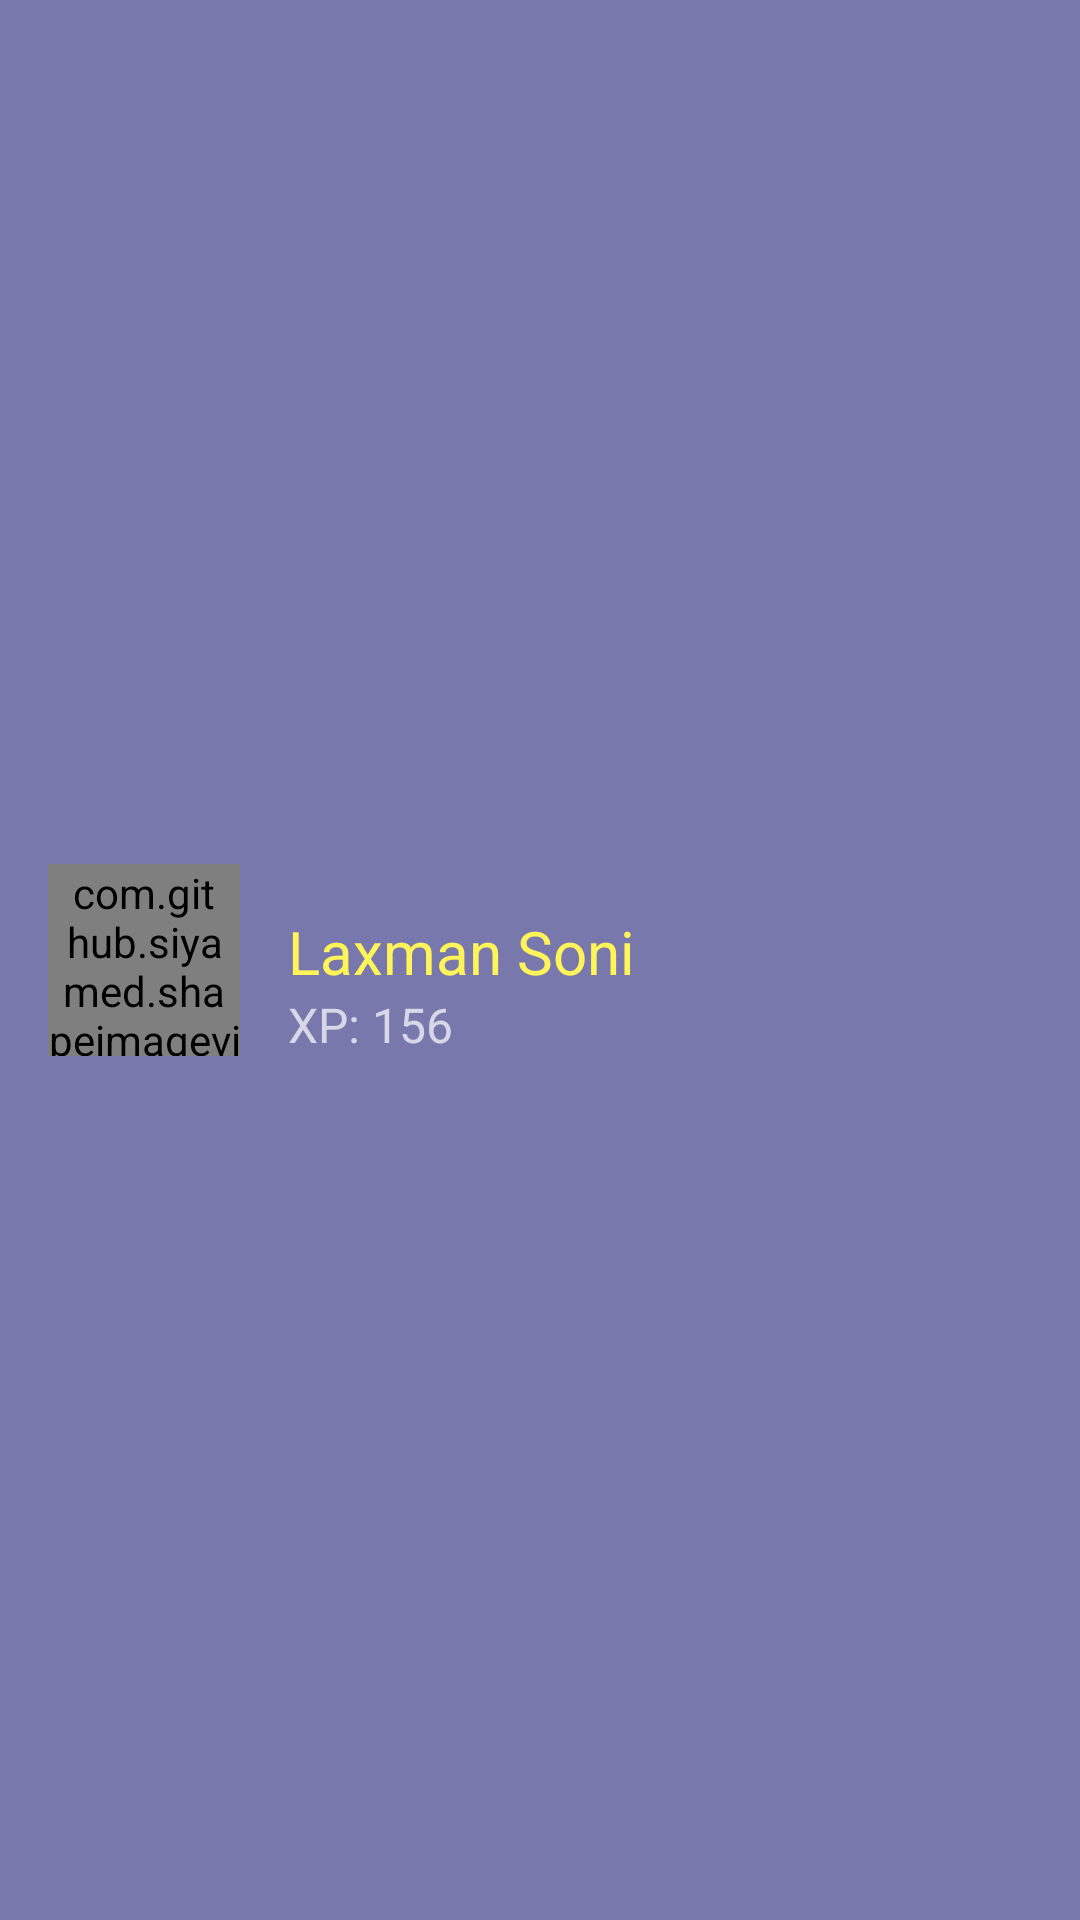

Layout XML and referenced resources for this Android screen:
<!-- AndroidManifest.xml: application theme AppTheme -->
<!-- res/layout/layout_nav_header_home.xml -->
<?xml version="1.0" encoding="utf-8"?>
<LinearLayout xmlns:android="http://schemas.android.com/apk/res/android"
    xmlns:app="http://schemas.android.com/apk/res-auto"
    android:layout_width="match_parent"
    android:layout_height="wrap_content"
    android:layout_marginBottom="@dimen/margin_xl"
    android:layout_marginTop="@dimen/margin_xxxl"
    android:background="@color/colorPrimary"
    android:gravity="center_vertical"
    android:orientation="horizontal"
    android:padding="@dimen/activity_vertical_margin"
    android:theme="@style/ThemeOverlay.AppCompat.Dark">


    <android.support.v7.widget.LinearLayoutCompat
        android:layout_width="wrap_content"
        android:layout_height="wrap_content"
        android:layout_gravity="center">

        <com.github.siyamed.shapeimageview.CircularImageView
            android:id="@+id/rimgv_nav_drawer"
            android:layout_width="64dp"
            android:layout_height="64dp"
            android:src="@drawable/img_laxman_soni"
            app:siBorderColor="@color/colorPrimary"
            app:siBorderWidth="@dimen/dimen_zero" />
    </android.support.v7.widget.LinearLayoutCompat>

    <android.support.v7.widget.LinearLayoutCompat
        android:layout_width="match_parent"
        android:layout_height="wrap_content"
        android:layout_marginLeft="@dimen/margin_xl"
        android:orientation="vertical">

        <TextView
            android:id="@+id/tv_name_menu"
            fontPath="fonts/Montserrat-Regular.ttf"
            android:layout_width="match_parent"
            android:layout_height="wrap_content"
            android:paddingTop="@dimen/nav_header_vertical_spacing"
            android:text="@string/text_name"
            android:textAppearance="@style/TextAppearance.AppCompat.Body1"
            android:textColor="@color/colorYellow"
            android:textSize="@dimen/text_title" />

        <TextView
            android:id="@+id/tv_xp_menu"
            fontPath="fonts/Montserrat-Regular.ttf"
            android:layout_width="wrap_content"
            android:layout_height="wrap_content"
            android:text="@string/text_xp"
            android:textSize="@dimen/text_subheading" />

    </android.support.v7.widget.LinearLayoutCompat>

</LinearLayout>
<!-- resources referenced by this layout -->
<resources>
  <color name="colorPrimary">#7978AD</color>
  <color name="colorYellow">#FFF558</color>
  <dimen name="activity_vertical_margin">16dp</dimen>
  <dimen name="dimen_zero">0dp</dimen>
  <dimen name="margin_xl">16dp</dimen>
  <dimen name="margin_xxxl">42dp</dimen>
  <dimen name="nav_header_vertical_spacing">16dp</dimen>
  <dimen name="text_subheading">16sp</dimen>
  <dimen name="text_title">20sp</dimen>
  <!-- drawable img_laxman_soni: png bitmap (drawable, 28432 bytes) -->
  <string name="text_name">Laxman Soni</string>
  <string name="text_xp">XP: 156</string>
  <style name="AppTheme" parent="Theme.AppCompat.Light.DarkActionBar">
          
          <item name="colorPrimary">@color/colorPrimary</item>
          <item name="colorPrimaryDark">@color/colorPrimaryDark</item>
          <item name="colorAccent">@color/colorAccent</item>
      </style>
  <color name="colorPrimaryDark">#65649C</color>
  <color name="colorAccent">#7978AD</color>
</resources>
